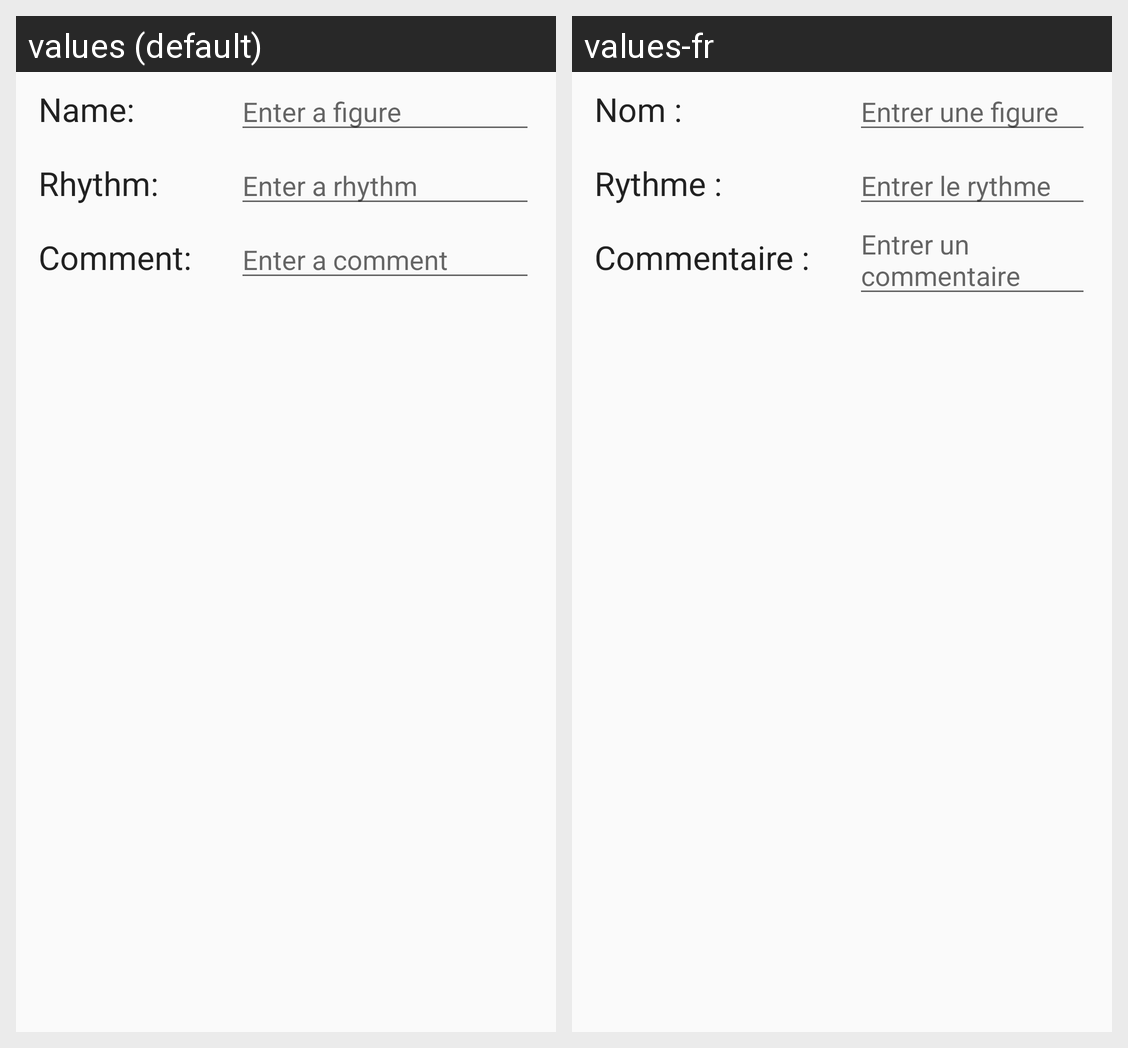

This grid shows one Android layout under two languages. Give, for every string resource on the screen, its name, the default text and each shown locale's text.
Android screen res/layout/edit_dialog.xml rendered under 2 locales, left to right: values (default), values-fr. Device: Nexus 5 (rendered at 1080×1920; each locale shown at half size, 540×960, under a caption strip naming it); theme AppTheme.
Strings drawn on this screen, with the default value and each locale's value (text and hints the layout hard-codes, and strings that could not be matched under every locale, appear in the picture but are not listed):

Name
  values: Name:
  values-fr: Nom :

EnterFigure
  values: Enter a figure
  values-fr: Entrer une figure

Rhythm
  values: Rhythm:
  values-fr: Rythme :

EnterRhythm
  values: Enter a rhythm
  values-fr: Entrer le rythme

Comment
  values: Comment:
  values-fr: Commentaire :

EnterComment
  values: Enter a comment
  values-fr: Entrer un commentaire
